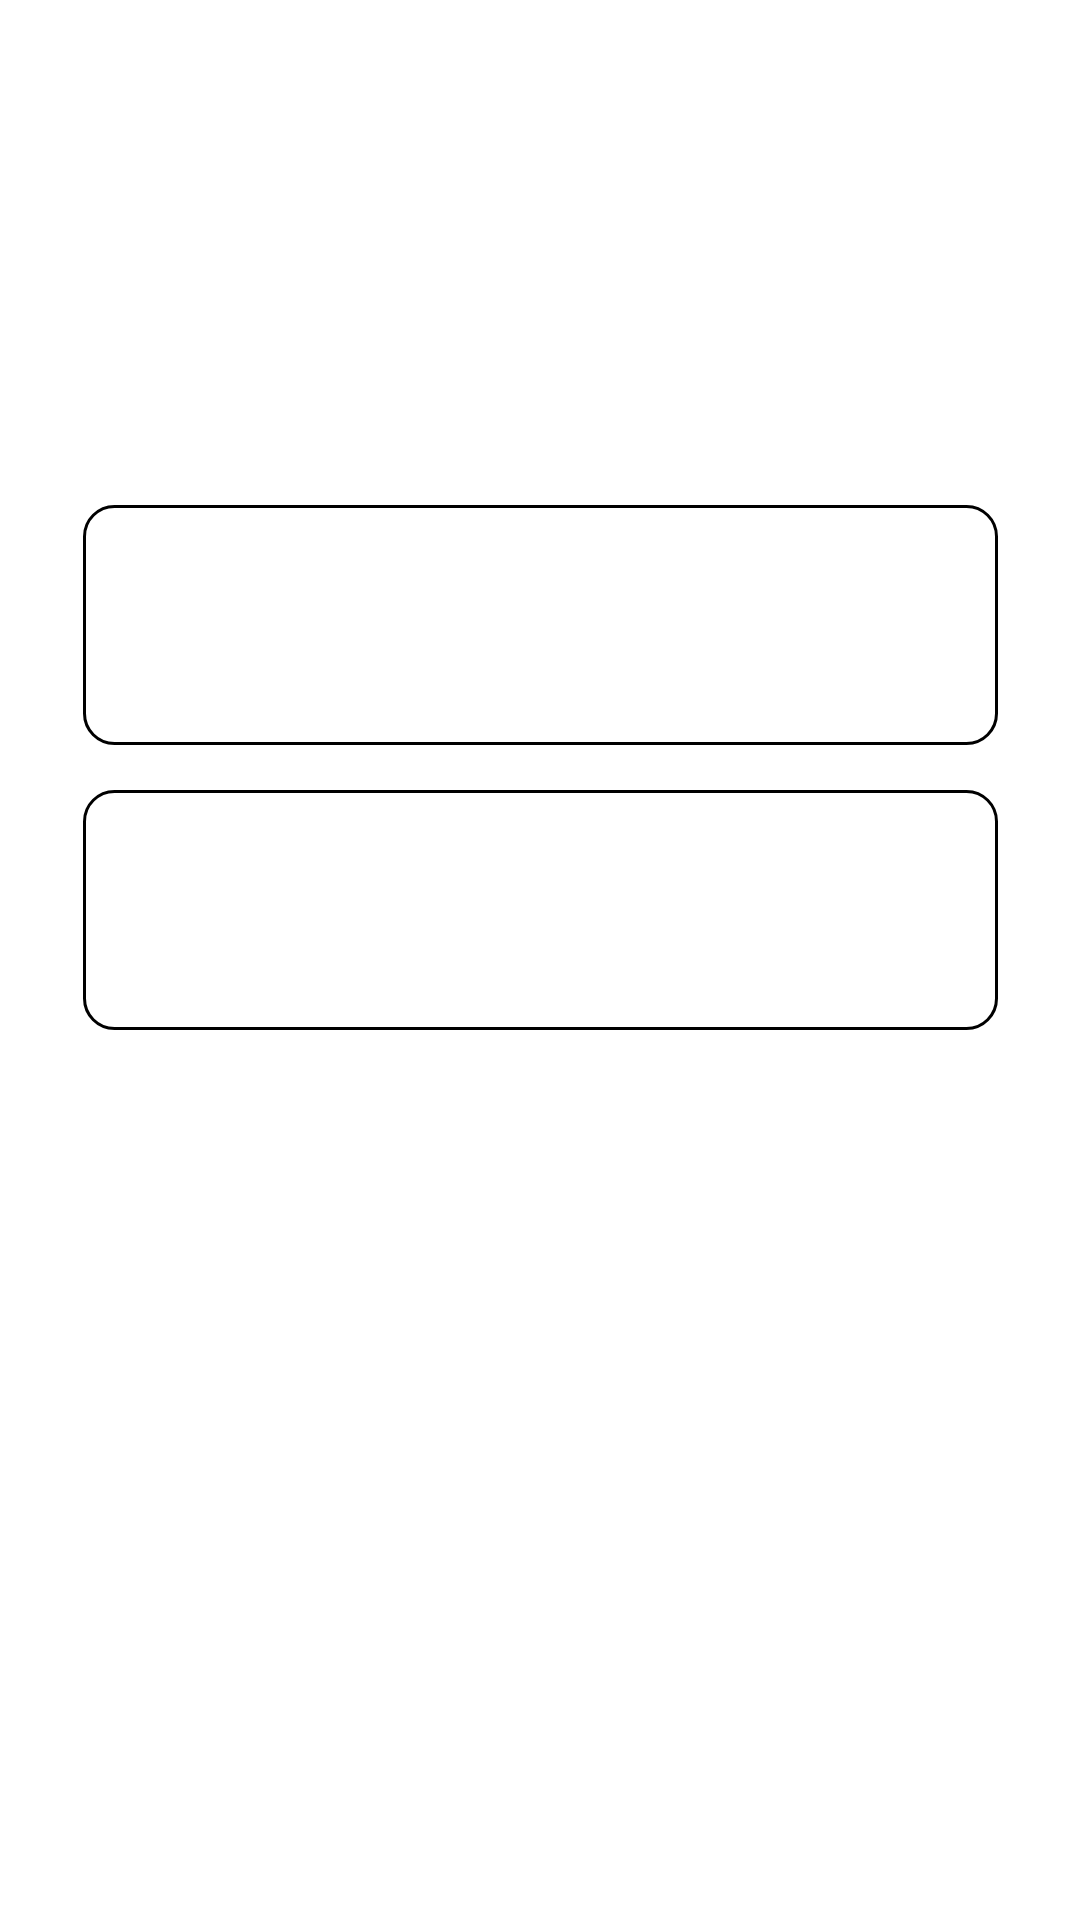

Here is an Android app screen rendered from its layout file. Give the layout XML and the strings, colors and styles it references.
<!-- AndroidManifest.xml: application theme Theme.Project_arteMIS -->
<!-- res/layout/activity_login.xml -->
<?xml version="1.0" encoding="utf-8"?>
<androidx.constraintlayout.widget.ConstraintLayout xmlns:android="http://schemas.android.com/apk/res/android"
    xmlns:app="http://schemas.android.com/apk/res-auto"
    xmlns:tools="http://schemas.android.com/tools"
    android:layout_width="match_parent"
    android:layout_height="match_parent"
    tools:context=".LoginActivity">

    <TextView
        android:id="@+id/textView3"
        android:layout_width="wrap_content"
        android:layout_height="wrap_content"
        android:textColor="?attr/colorOnSecondary"
        android:textSize="25sp"
        android:layout_marginBottom="-10dp"
        app:layout_constraintBottom_toTopOf="@+id/textView4"
        app:layout_constraintEnd_toEndOf="parent"
        app:layout_constraintStart_toStartOf="parent"
        tools:ignore="HardcodedText" />

    <TextView
        android:id="@+id/textView4"
        android:layout_width="wrap_content"
        android:layout_height="wrap_content"
        android:alpha=".7"
        android:textColor="?attr/colorOnSecondary"
        android:textSize="16sp"
        app:layout_constraintBottom_toBottomOf="@+id/editTextEmail"
        app:layout_constraintEnd_toEndOf="parent"
        app:layout_constraintStart_toStartOf="parent"
        app:layout_constraintTop_toTopOf="parent"
        tools:ignore="HardcodedText" />

    <EditText
        android:id="@+id/editTextEmail"
        android:layout_width="305dp"
        android:layout_height="80dp"
        android:ems="11"
        android:hint="Email"
        android:inputType="textEmailAddress"
        android:foregroundTint="@color/transparent"
        android:textColorHint="?attr/colorSecondaryVariant"
        android:textColor="?attr/colorOnSecondary"
        android:background="@drawable/edit_text_background"
        android:layout_marginBottom="15dp"
        android:paddingStart="15dp"
        android:elegantTextHeight="true"
        app:layout_constraintBottom_toTopOf="@+id/editTextPassword"
        app:layout_constraintEnd_toEndOf="parent"
        app:layout_constraintStart_toStartOf="parent"
        tools:ignore="Autofill,HardcodedText" />

    <EditText
        android:id="@+id/editTextPassword"
        android:layout_width="305dp"
        android:layout_height="80dp"
        android:background="@drawable/edit_text_background"
        android:elegantTextHeight="true"
        android:ems="11"
        android:hint="Password"
        android:inputType="textPassword"
        android:paddingStart="15dp"
        android:textColor="?attr/colorOnSecondary"
        android:textColorHint="?attr/colorSecondaryVariant"
        app:layout_constraintBottom_toBottomOf="parent"
        app:layout_constraintEnd_toEndOf="parent"
        app:layout_constraintStart_toStartOf="parent"
        app:layout_constraintTop_toTopOf="parent"
        app:layout_constraintVertical_bias="0.470"
        tools:ignore="Autofill,HardcodedText" />

    <Button
        android:id="@+id/loginBtn"
        android:layout_width="wrap_content"
        android:layout_height="wrap_content"
        android:alpha=".9"
        android:elegantTextHeight="true"
        android:textAllCaps="false"
        android:textSize="20sp"
        app:cornerRadius="5dp"
        app:layout_constraintBottom_toTopOf="@+id/textView2"
        app:layout_constraintEnd_toEndOf="parent"
        app:layout_constraintStart_toStartOf="parent"
        tools:ignore="HardcodedText,UsingOnClickInXml" />

    <TextView
        android:id="@+id/textView2"
        android:layout_width="wrap_content"
        android:layout_height="wrap_content"
        android:textColor="?attr/colorOnSecondary"
        android:textSize="18sp"
        app:layout_constraintBottom_toTopOf="@+id/textView5"
        app:layout_constraintEnd_toEndOf="parent"
        app:layout_constraintStart_toStartOf="parent"
        app:layout_constraintTop_toBottomOf="@+id/editTextPassword"
        app:layout_constraintVertical_bias="0.456"
        tools:ignore="HardcodedText" />

    <Button
        android:id="@+id/viewBtn"
        android:layout_width="wrap_content"
        android:layout_height="wrap_content"
        android:alpha=".9"
        android:elegantTextHeight="true"
        android:textAllCaps="false"
        android:textSize="20sp"
        app:cornerRadius="5dp"
        app:layout_constraintEnd_toEndOf="parent"
        app:layout_constraintHorizontal_bias="0.497"
        app:layout_constraintStart_toStartOf="parent"
        app:layout_constraintTop_toBottomOf="@+id/textView2"
        tools:ignore="HardcodedText,UsingOnClickInXml" />

    <Button
        android:layout_width="wrap_content"
        android:layout_height="35dp"
        android:textColor="?attr/colorOnSecondary"
        android:alpha=".8"
        android:textSize="14sp"
        android:textAllCaps="false"
        android:paddingTop="0dp"
        android:layout_marginTop="-5dp"
        android:background="@color/transparent"
        app:layout_constraintEnd_toEndOf="parent"
        app:layout_constraintStart_toStartOf="parent"
        app:layout_constraintTop_toBottomOf="@+id/viewBtn"
        tools:ignore="HardcodedText" />

    <TextView
        android:id="@+id/textView5"
        android:layout_width="wrap_content"
        android:layout_height="wrap_content"
        android:layout_marginBottom="60dp"
        android:textColor="?attr/colorOnSecondary"
        android:textSize="18sp"
        app:layout_constraintBottom_toBottomOf="parent"
        app:layout_constraintEnd_toEndOf="parent"
        app:layout_constraintHorizontal_bias="0.297"
        app:layout_constraintStart_toStartOf="parent"
        tools:ignore="HardcodedText" />

    <ImageButton
        android:layout_width="105dp"
        android:layout_height="33dp"
        android:layout_marginStart="8dp"
        android:layout_marginBottom="60dp"
        android:background="@mipmap/google"
        app:layout_constraintBottom_toBottomOf="parent"
        app:layout_constraintStart_toEndOf="@+id/textView5" />

</androidx.constraintlayout.widget.ConstraintLayout>
<!-- resources referenced by this layout -->
<resources>
  <color name="transparent">#00000000</color>
  <!-- drawable edit_text_background (drawable) -->
  <?xml version="1.0" encoding="utf-8"?>
  <selector xmlns:android="http://schemas.android.com/apk/res/android">
  
      <item android:drawable="@drawable/login_input_background_selected" android:state_focused="true"/>
      <item android:drawable="@drawable/login_input_background"/>
  </selector>
  <style name="Theme.Project_arteMIS" parent="Theme.MaterialComponents.DayNight.NoActionBar">
          
          <item name="colorPrimary">@color/red</item>
          <item name="colorPrimaryVariant">@color/dark_red</item>
          <item name="colorOnPrimary">@color/black</item>
          
          <item name="colorSecondary">@color/white</item>
          <item name="colorSecondaryVariant">#BBBBBB</item>
          <item name="colorOnSecondary">@color/white</item>
          
          <item name="colorTertiary">#2B1D1D</item>
          <item name="colorOnTertiary">#124512</item>
          
          <item name="android:windowLightStatusBar" tools:ignore="NewApi">true</item>
          
          <item name="android:fontFamily">@font/poppins_m</item>
      </style>
  <!-- drawable login_input_background_selected (drawable) -->
  <?xml version="1.0" encoding="utf-8"?>
  <shape xmlns:android="http://schemas.android.com/apk/res/android"
  
      android:shape="rectangle">
      <solid android:color="?attr/colorOnPrimary" />
      <corners android:radius="10dp"/>
      <stroke android:width="1dp"
          android:color="@color/red"/>
  </shape>
  <!-- drawable login_input_background (drawable) -->
  <?xml version="1.0" encoding="utf-8"?>
  
  <shape xmlns:android="http://schemas.android.com/apk/res/android"
  
      android:shape="rectangle">
      <solid android:color="?attr/colorTertiary" />
      <corners android:radius="10dp"/>
      <stroke android:width="1dp"
          android:color="?attr/colorPrimary"/>
  </shape>
  <color name="red">#A82C2C</color>
  <color name="dark_red">#740000</color>
  <color name="black">#FF000000</color>
  <color name="white">#F1F1F1</color>
</resources>
